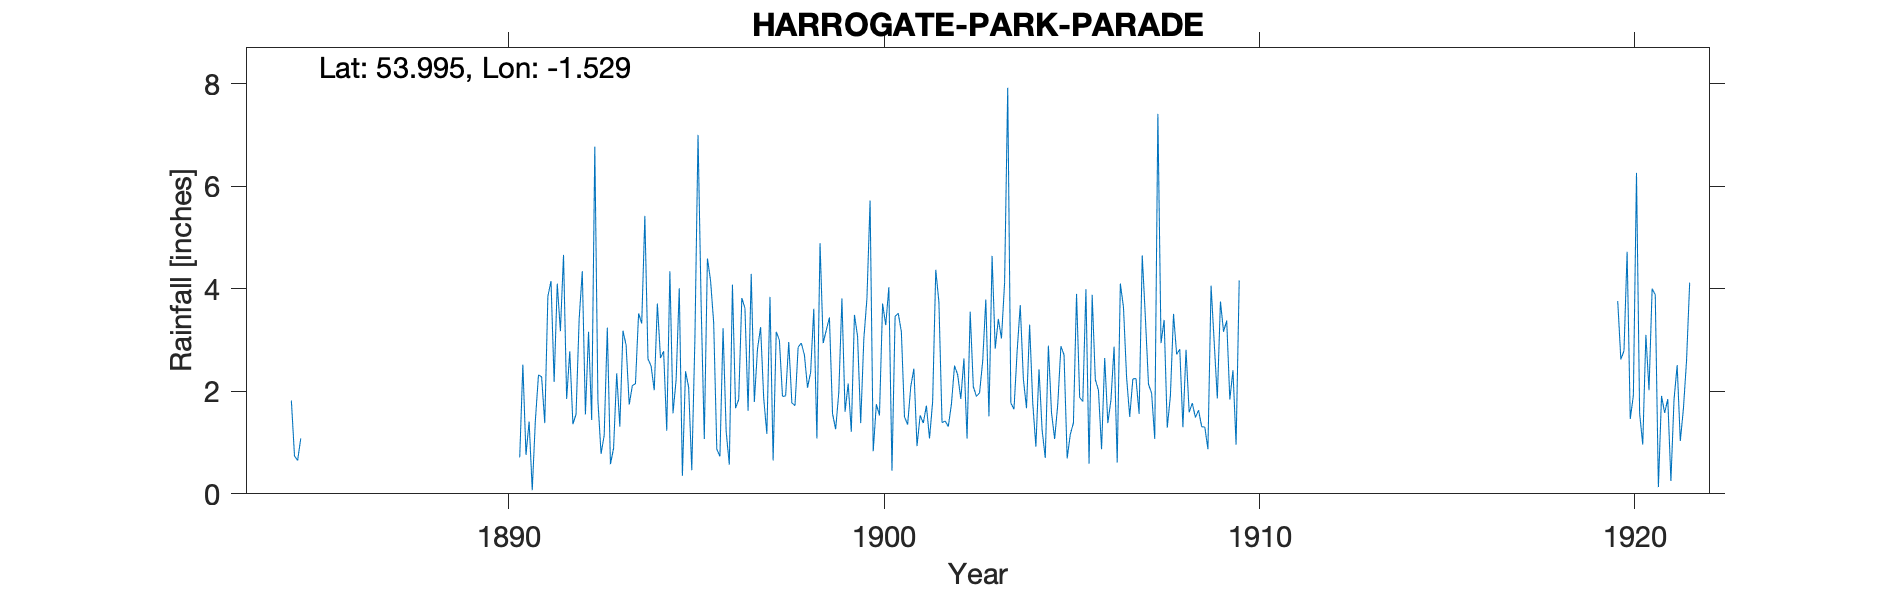

The table this chart was drawn from, first rows:
HARROGATE PARK PARADE, , , , , , , , , , , , , , , , , , , , , , , 
Grid ref, SE310555, Long, -1.529, Lat, 53.99, Elevation, 400, ft, , , , , , , , , , , , , , , 
Station no, RR1286, , , , , , , , , , , , , , , , , , , , , , 
, 1880, 1881, 1882, 1883, 1884, 1885, 1886, 1887, 1888, 1889, 1890, 1891, 1892, 1893, 1894, 1895, 1896, 1897, 1898, 1899, 1900, 1901, 1902
January, , , , , , , , , , , , 1.41, 1.85, 1.14, 3.32, 4.01, 0.87, 1.79, 1.77, 3.44, 3.82, 1.5, 1.39
February, , , , , , , , , , , , 0.07, 2.78, 3.24, 5.42, 0.35, 0.73, 2.82, 1.72, 1.56, 5.72, 1.35, 1.42
March, , , , , , , , , , , , 1.43, 1.36, 0.58, 2.63, 2.39, 3.23, 3.25, 2.86, 1.26, 0.83, 2.09, 1.31
April, , , , , , , , , , , , 2.32, 1.55, 0.89, 2.49, 2.08, 1.21, 1.86, 2.94, 1.98, 1.75, 2.44, 1.75
May, , , , , , , , , , , , 2.28, 3.41, 2.35, 2.02, 0.46, 0.57, 1.17, 2.71, 3.81, 1.53, 0.93, 2.5
June, , , , , , , , , , , , 1.38, 4.34, 1.31, 3.71, 3.02, 4.08, 3.84, 2.07, 1.6, 3.71, 1.53, 2.32
July, , , , , , , , , , , , 3.85, 1.55, 3.18, 2.65, 7, 1.67, 0.65, 2.37, 2.15, 3.29, 1.38, 1.85
August, , , , , , , , , , , , 4.15, 3.16, 2.9, 2.78, 3.67, 1.84, 3.16, 3.61, 1.21, 4.03, 1.72, 2.64
September, , , , , 1.82, , , , , , , 2.18, 1.44, 1.74, 1.23, 1.07, 3.82, 3, 1.08, 3.49, 0.45, 1.08, 1.08
October, , , , , 0.74, , , , , , 0.71, 4.1, 6.77, 2.11, 4.34, 4.59, 3.62, 1.9, 4.89, 3.07, 3.46, 1.8, 3.55
November, , , , , 0.65, , , , , , 2.52, 3.17, 1.81, 2.15, 1.57, 4.16, 1.62, 1.91, 2.94, 1.38, 3.52, 4.37, 2.09
December, , , , , 1.08, , , , , , 0.76, 4.66, 0.78, 3.52, 2.23, 3.34, 4.29, 2.96, 3.19, 3.02, 3.16, 3.74, 1.9
Total, , , , , , , , , , , , 31, 30.8, 25.11, 34.39, 36.14, 27.55, 28.31, 32.15, 27.97, 35.27, 23.93, 23.8
1910s sbeet could be missing - seems odd…, , , , , , , , , , , , , , , , , , , , , , , 
